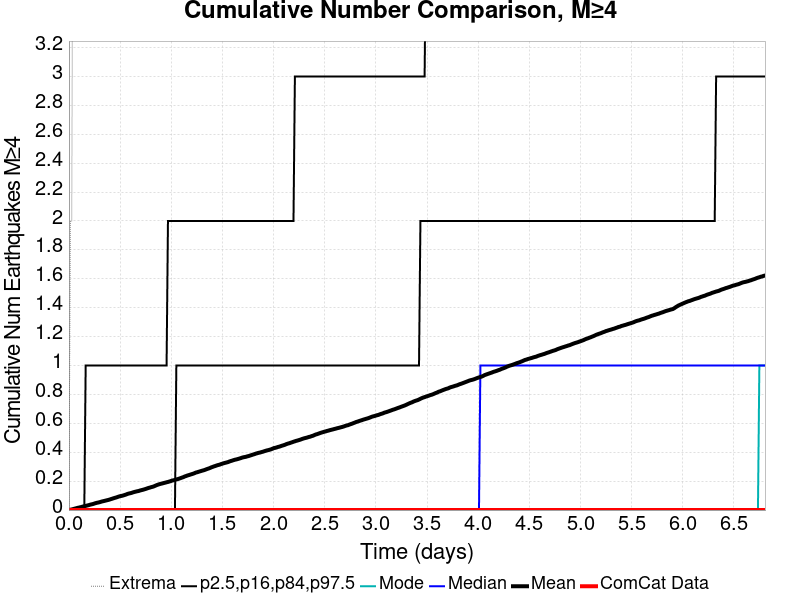

Data behind this chart, as committed beside it:
Time (days), ComCat Data, Simulation Mean, Simulation Median, Simulation Mode, Simulation Minimum, Simulation Maximum, 2.5 %-ile, 16 %-ile, 84 %-ile, 97.5 %-ile
0.0, 0.0, 0.0, 0.0, 0.0, 0.0, 0.0, 0.0, 0.0, 0.0, 0.0
0.01363, 0.0, 0.0021, 0.0, 0.0, 0.0, 2.0, 0.0, 0.0, 0.0, 0.0
0.02727, 0.0, 0.0044, 0.0, 0.0, 0.0, 2.0, 0.0, 0.0, 0.0, 0.0
0.0409, 0.0, 0.0068, 0.0, 0.0, 0.0, 5.0, 0.0, 0.0, 0.0, 0.0
0.05453, 0.0, 0.0096, 0.0, 0.0, 0.0, 6.0, 0.0, 0.0, 0.0, 0.0
0.06817, 0.0, 0.012, 0.0, 0.0, 0.0, 7.0, 0.0, 0.0, 0.0, 0.0
0.0818, 0.0, 0.0149, 0.0, 0.0, 0.0, 8.0, 0.0, 0.0, 0.0, 0.0
0.09544, 0.0, 0.0167, 0.0, 0.0, 0.0, 9.0, 0.0, 0.0, 0.0, 0.0
0.1091, 0.0, 0.0191, 0.0, 0.0, 0.0, 9.0, 0.0, 0.0, 0.0, 0.0
0.1227, 0.0, 0.0215, 0.0, 0.0, 0.0, 9.0, 0.0, 0.0, 0.0, 0.0
0.1363, 0.0, 0.0244, 0.0, 0.0, 0.0, 9.0, 0.0, 0.0, 0.0, 0.0
0.15, 0.0, 0.0267, 0.0, 0.0, 0.0, 9.0, 0.0, 0.0, 0.0, 0.0
0.1636, 0.0, 0.0287, 0.0, 0.0, 0.0, 9.0, 0.0, 0.0, 0.0, 1.0
0.1772, 0.0, 0.0313, 0.0, 0.0, 0.0, 9.0, 0.0, 0.0, 0.0, 1.0
0.1909, 0.0, 0.0336, 0.0, 0.0, 0.0, 9.0, 0.0, 0.0, 0.0, 1.0
0.2045, 0.0, 0.0366, 0.0, 0.0, 0.0, 9.0, 0.0, 0.0, 0.0, 1.0
0.2181, 0.0, 0.0391, 0.0, 0.0, 0.0, 9.0, 0.0, 0.0, 0.0, 1.0
0.2318, 0.0, 0.0411, 0.0, 0.0, 0.0, 10.0, 0.0, 0.0, 0.0, 1.0
0.2454, 0.0, 0.0444, 0.0, 0.0, 0.0, 10.0, 0.0, 0.0, 0.0, 1.0
0.259, 0.0, 0.0475, 0.0, 0.0, 0.0, 10.0, 0.0, 0.0, 0.0, 1.0
0.2727, 0.0, 0.0501, 0.0, 0.0, 0.0, 10.0, 0.0, 0.0, 0.0, 1.0
0.2863, 0.0, 0.0522, 0.0, 0.0, 0.0, 10.0, 0.0, 0.0, 0.0, 1.0
0.2999, 0.0, 0.0544, 0.0, 0.0, 0.0, 10.0, 0.0, 0.0, 0.0, 1.0
0.3136, 0.0, 0.0575, 0.0, 0.0, 0.0, 11.0, 0.0, 0.0, 0.0, 1.0
0.3272, 0.0, 0.0603, 0.0, 0.0, 0.0, 11.0, 0.0, 0.0, 0.0, 1.0
0.3408, 0.0, 0.0623, 0.0, 0.0, 0.0, 11.0, 0.0, 0.0, 0.0, 1.0
0.3545, 0.0, 0.0647, 0.0, 0.0, 0.0, 11.0, 0.0, 0.0, 0.0, 1.0
0.3681, 0.0, 0.0672, 0.0, 0.0, 0.0, 11.0, 0.0, 0.0, 0.0, 1.0
0.3817, 0.0, 0.0695, 0.0, 0.0, 0.0, 12.0, 0.0, 0.0, 0.0, 1.0
0.3954, 0.0, 0.0722, 0.0, 0.0, 0.0, 12.0, 0.0, 0.0, 0.0, 1.0
0.409, 0.0, 0.0755, 0.0, 0.0, 0.0, 12.0, 0.0, 0.0, 0.0, 1.0
0.4226, 0.0, 0.0785, 0.0, 0.0, 0.0, 12.0, 0.0, 0.0, 0.0, 1.0
0.4363, 0.0, 0.0818, 0.0, 0.0, 0.0, 13.0, 0.0, 0.0, 0.0, 1.0
0.4499, 0.0, 0.0847, 0.0, 0.0, 0.0, 13.0, 0.0, 0.0, 0.0, 1.0
0.4635, 0.0, 0.0875, 0.0, 0.0, 0.0, 13.0, 0.0, 0.0, 0.0, 1.0
0.4772, 0.0, 0.0909, 0.0, 0.0, 0.0, 13.0, 0.0, 0.0, 0.0, 1.0
0.4908, 0.0, 0.0943, 0.0, 0.0, 0.0, 13.0, 0.0, 0.0, 0.0, 1.0
0.5044, 0.0, 0.0968, 0.0, 0.0, 0.0, 13.0, 0.0, 0.0, 0.0, 1.0
0.5181, 0.0, 0.0986, 0.0, 0.0, 0.0, 13.0, 0.0, 0.0, 0.0, 1.0
0.5317, 0.0, 0.1014, 0.0, 0.0, 0.0, 13.0, 0.0, 0.0, 0.0, 1.0
0.5453, 0.0, 0.1044, 0.0, 0.0, 0.0, 13.0, 0.0, 0.0, 0.0, 1.0
0.559, 0.0, 0.1077, 0.0, 0.0, 0.0, 13.0, 0.0, 0.0, 0.0, 1.0
0.5726, 0.0, 0.1117, 0.0, 0.0, 0.0, 13.0, 0.0, 0.0, 0.0, 1.0
0.5862, 0.0, 0.1145, 0.0, 0.0, 0.0, 13.0, 0.0, 0.0, 0.0, 1.0
0.5999, 0.0, 0.1167, 0.0, 0.0, 0.0, 13.0, 0.0, 0.0, 0.0, 1.0
0.6135, 0.0, 0.1192, 0.0, 0.0, 0.0, 13.0, 0.0, 0.0, 0.0, 1.0
0.6272, 0.0, 0.1227, 0.0, 0.0, 0.0, 14.0, 0.0, 0.0, 0.0, 1.0
0.6408, 0.0, 0.1254, 0.0, 0.0, 0.0, 14.0, 0.0, 0.0, 0.0, 1.0
0.6544, 0.0, 0.1278, 0.0, 0.0, 0.0, 16.0, 0.0, 0.0, 0.0, 1.0
0.6681, 0.0, 0.1302, 0.0, 0.0, 0.0, 16.0, 0.0, 0.0, 0.0, 1.0
0.6817, 0.0, 0.132, 0.0, 0.0, 0.0, 16.0, 0.0, 0.0, 0.0, 1.0
0.6953, 0.0, 0.1355, 0.0, 0.0, 0.0, 16.0, 0.0, 0.0, 0.0, 1.0
0.709, 0.0, 0.1379, 0.0, 0.0, 0.0, 16.0, 0.0, 0.0, 0.0, 1.0
0.7226, 0.0, 0.1402, 0.0, 0.0, 0.0, 16.0, 0.0, 0.0, 0.0, 1.0
0.7362, 0.0, 0.1432, 0.0, 0.0, 0.0, 16.0, 0.0, 0.0, 0.0, 1.0
0.7499, 0.0, 0.1462, 0.0, 0.0, 0.0, 16.0, 0.0, 0.0, 0.0, 1.0
0.7635, 0.0, 0.1495, 0.0, 0.0, 0.0, 16.0, 0.0, 0.0, 0.0, 1.0
0.7771, 0.0, 0.153, 0.0, 0.0, 0.0, 16.0, 0.0, 0.0, 0.0, 1.0
0.7908, 0.0, 0.1554, 0.0, 0.0, 0.0, 16.0, 0.0, 0.0, 0.0, 1.0
0.8044, 0.0, 0.1586, 0.0, 0.0, 0.0, 16.0, 0.0, 0.0, 0.0, 1.0
... 440 more rows
